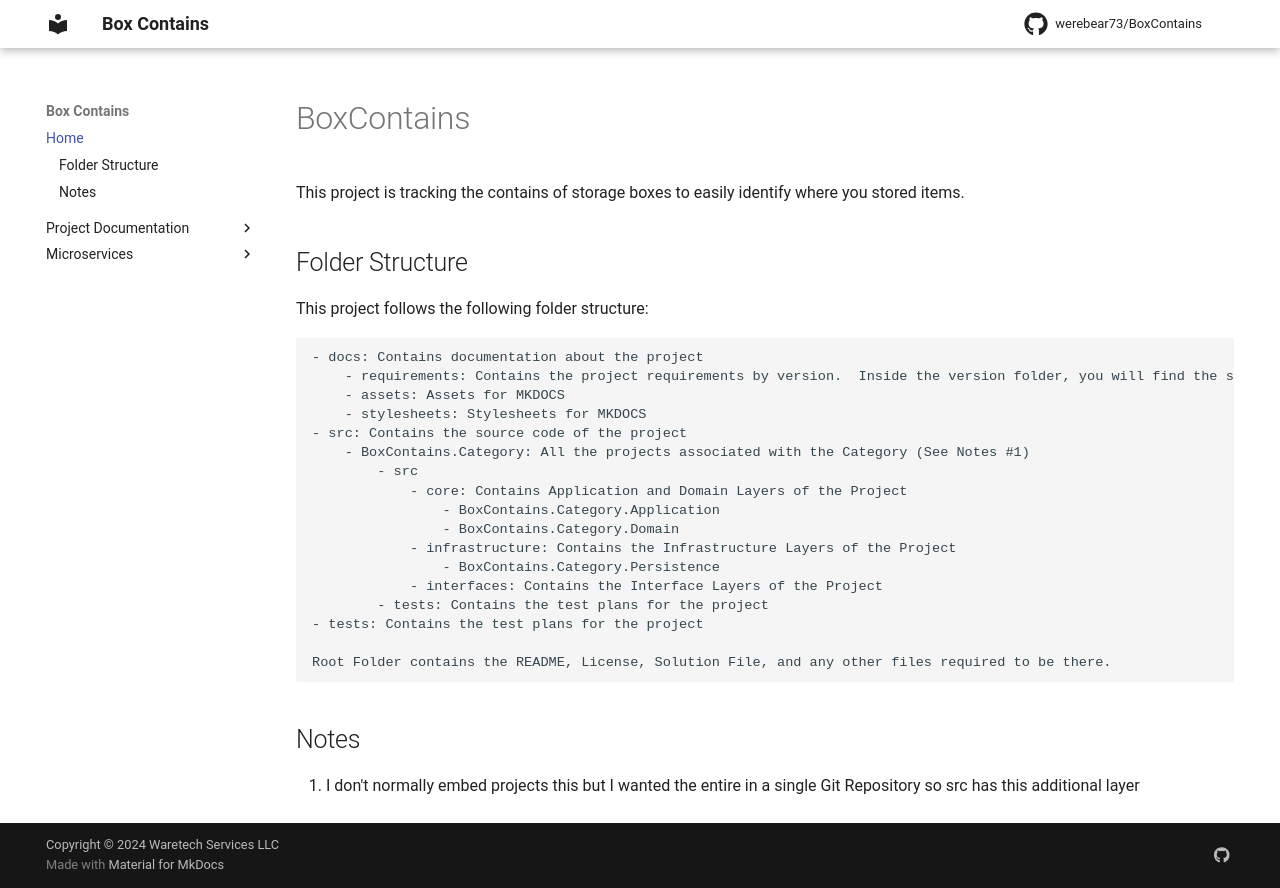

repository: werebear73/BoxContains · page: index.html · generator: mkdocs

# BoxContains

This project is tracking the contains of storage boxes to easily identify where you stored items.

## Folder Structure
This project follows the following folder structure:
```
- docs: Contains documentation about the project
	- requirements: Contains the project requirements by version.  Inside the version folder, you will find the scope, business requirement, functional requirement, and any other associated figures (source and image).
	- assets: Assets for MKDOCS
	- stylesheets: Stylesheets for MKDOCS
- src: Contains the source code of the project
	- BoxContains.Category: All the projects associated with the Category (See Notes #1)
		- src
			- core: Contains Application and Domain Layers of the Project
				- BoxContains.Category.Application
				- BoxContains.Category.Domain
			- infrastructure: Contains the Infrastructure Layers of the Project
				- BoxContains.Category.Persistence
			- interfaces: Contains the Interface Layers of the Project
		- tests: Contains the test plans for the project
- tests: Contains the test plans for the project

Root Folder contains the README, License, Solution File, and any other files required to be there.
```

## Notes
1. I don't normally embed projects this but I wanted the entire in a single Git Repository so src has this additional layer
